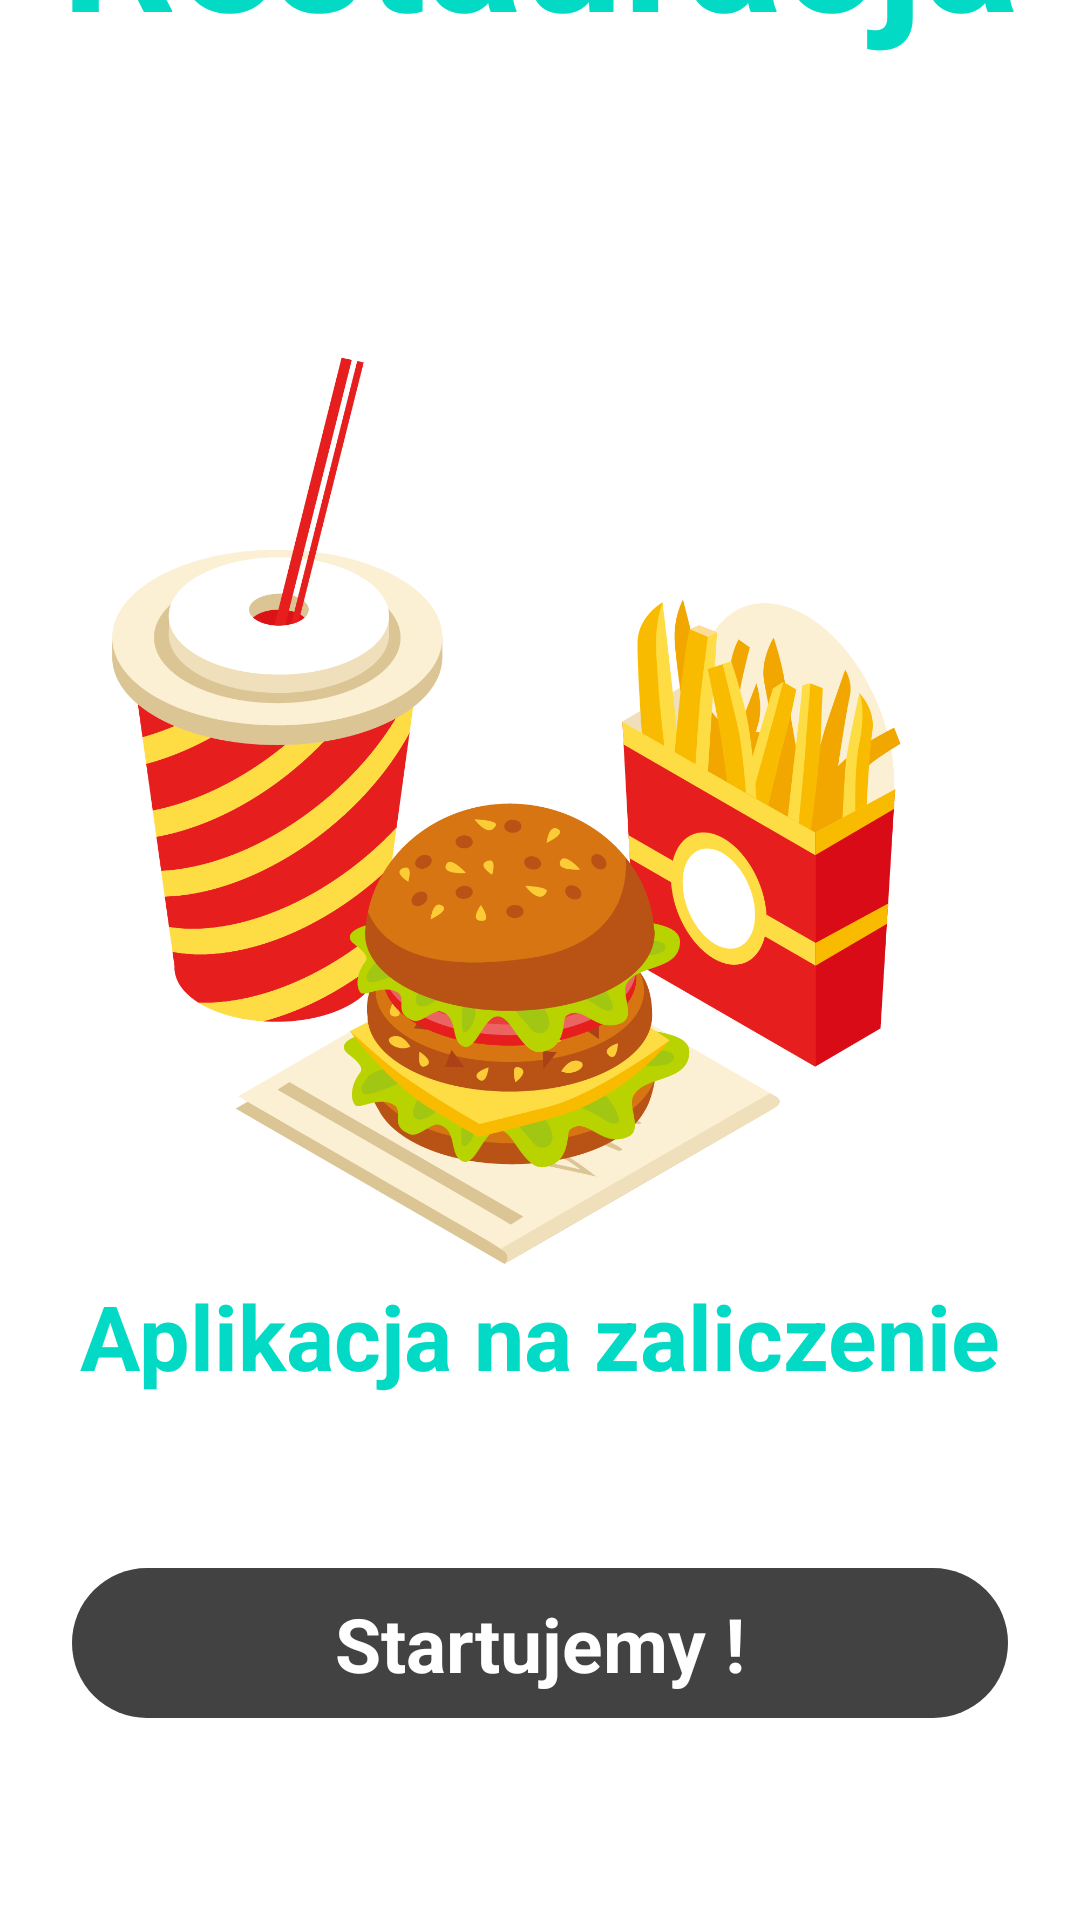

Write the Android layout XML for this screen, with the resource values it uses.
<!-- AndroidManifest.xml: application theme Theme.Restauracja -->
<!-- res/layout/activity_start.xml -->
<?xml version="1.0" encoding="utf-8"?>
<androidx.constraintlayout.widget.ConstraintLayout xmlns:android="http://schemas.android.com/apk/res/android"
    xmlns:app="http://schemas.android.com/apk/res-auto"
    xmlns:tools="http://schemas.android.com/tools"
    android:layout_width="match_parent"
    android:layout_height="match_parent"
    tools:context=".Activity.StartActivity">

    <ImageView
        android:id="@+id/imageView"
        android:layout_width="wrap_content"
        android:layout_height="wrap_content"
        android:scaleType="centerCrop"
        app:layout_constraintBottom_toBottomOf="parent"
        app:layout_constraintEnd_toEndOf="parent"
        app:layout_constraintHorizontal_bias="0.0"
        app:layout_constraintStart_toStartOf="parent"
        app:layout_constraintTop_toTopOf="parent"
        app:layout_constraintVertical_bias="0.0"
        app:srcCompat="@drawable/pngtreefood_western_food_steak_tomato_941801" />

    <ImageView
        android:id="@+id/imageView2"
        android:layout_width="wrap_content"
        android:layout_height="wrap_content"
        android:layout_marginBottom="120dp"
        app:layout_constraintBottom_toBottomOf="parent"
        app:layout_constraintEnd_toEndOf="parent"
        app:layout_constraintStart_toStartOf="parent"
        app:layout_constraintTop_toTopOf="parent"
        app:srcCompat="@drawable/lovepik_com_611715401_hand_drawn_25d_gourmet_fast_food_illustration" />

    <TextView
        android:id="@+id/textView"
        android:layout_width="wrap_content"
        android:layout_height="wrap_content"
        android:layout_marginBottom="560dp"
        android:text="Restauracja"
        android:textStyle="bold"
        android:textSize="60sp"
        android:textColor="@color/teal_200"
        app:layout_constraintBottom_toBottomOf="@+id/imageView2"
        app:layout_constraintEnd_toEndOf="parent"
        app:layout_constraintStart_toStartOf="parent" />

    <TextView
        android:id="@+id/textView3"
        android:layout_width="wrap_content"
        android:layout_height="wrap_content"
        android:layout_marginTop="290dp"
        android:text="Aplikacja na zaliczenie"
        android:textColor="@color/teal_200"
        android:textSize="30sp"
        android:textStyle="bold"
        app:layout_constraintBottom_toBottomOf="@+id/imageView2"
        app:layout_constraintEnd_toEndOf="parent"
        app:layout_constraintStart_toStartOf="parent"
        app:layout_constraintTop_toBottomOf="@+id/textView" />

    <androidx.constraintlayout.widget.ConstraintLayout
        android:id="@+id/StartBtn"
        android:layout_width="0dp"
        android:layout_height="50dp"
        android:layout_marginStart="24dp"
        android:layout_marginTop="50dp"
        android:layout_marginEnd="24dp"
        android:background="@drawable/przycisk_start"
        app:layout_constraintBottom_toBottomOf="@+id/imageView2"
        app:layout_constraintEnd_toEndOf="parent"
        app:layout_constraintStart_toStartOf="parent"
        app:layout_constraintTop_toBottomOf="@+id/textView3">

        <TextView
            android:id="@+id/textView4"
            android:layout_width="wrap_content"
            android:layout_height="wrap_content"
            android:text="Startujemy !"
            android:textColor="@color/white"
            android:textSize="25sp"
            android:textStyle="bold"
            app:layout_constraintBottom_toBottomOf="parent"
            app:layout_constraintEnd_toEndOf="parent"
            app:layout_constraintStart_toStartOf="parent"
            app:layout_constraintTop_toTopOf="parent" />
    </androidx.constraintlayout.widget.ConstraintLayout>

</androidx.constraintlayout.widget.ConstraintLayout>
<!-- resources referenced by this layout -->
<resources>
  <!-- drawable lovepik_com_611715401_hand_drawn_25d_gourmet_fast_food_illustration: png bitmap (drawable, 202660 bytes) -->
  <!-- drawable przycisk_start (drawable) -->
  <?xml version="1.0" encoding="utf-8"?>
  <selector xmlns:android="http://schemas.android.com/apk/res/android">
  <item>
      <shape android:shape="rectangle">
          <solid android:color="@color/cardview_dark_background"/>
          <corners android:radius="50dp"/>
      </shape>
  </item>
  </selector>
  <style name="Theme.Restauracja" parent="Theme.MaterialComponents.DayNight.DarkActionBar">
          
          <item name="colorPrimary">@color/purple_500</item>
          <item name="colorPrimaryVariant">@color/purple_700</item>
          <item name="colorOnPrimary">@color/white</item>
          
          <item name="colorSecondary">@color/teal_200</item>
          <item name="colorSecondaryVariant">@color/teal_700</item>
          <item name="colorOnSecondary">@color/black</item>
          
          <item name="android:statusBarColor" tools:targetApi="l">?attr/colorPrimaryVariant</item>
          
      </style>
  <!-- not gathered from this repository: default colours our renderer supplied (Android Studio template values) -->
  <color name="purple_500">#FF6200EE</color>
  <color name="purple_700">#FF3700B3</color>
  <color name="teal_200">#FF03DAC5</color>
  <color name="teal_700">#FF018786</color>
  <color name="black">#FF000000</color>
  <color name="white">#FFFFFFFF</color>
</resources>
